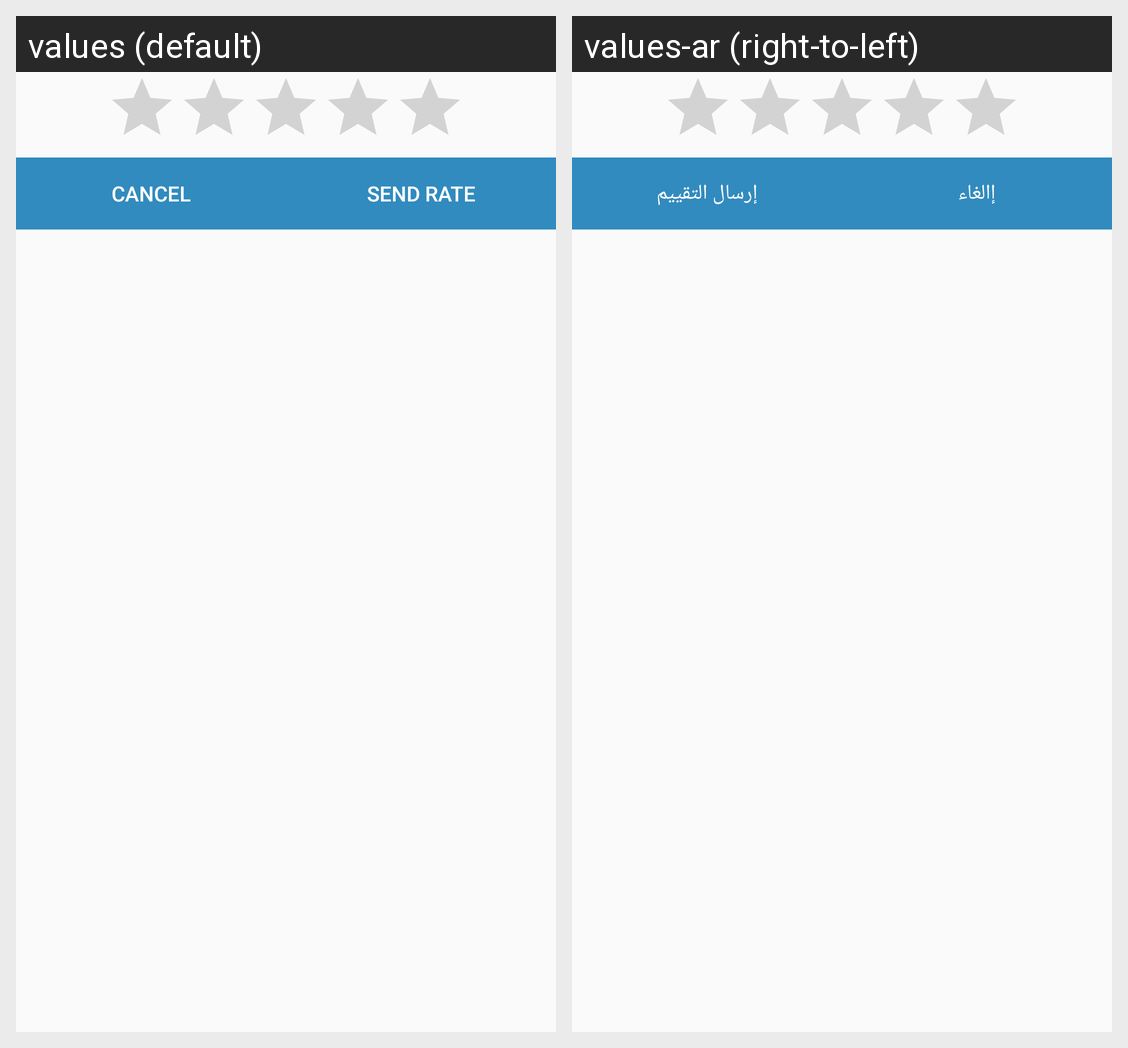

Locale-by-locale string values for the Android screen shown in this grid:
Android screen res/layout/rating_item.xml rendered under 2 locales, left to right: values (default), values-ar (right-to-left). Device: Nexus 5 (rendered at 1080×1920; each locale shown at half size, 540×960, under a caption strip naming it); theme AppTheme.
Strings drawn on this screen, with the default value and each locale's value (text and hints the layout hard-codes, and strings that could not be matched under every locale, appear in the picture but are not listed):

waring_negative
  values: Cancel
  values-ar: إالغاء

rate_postive
  values: Send rate
  values-ar: إرسال التقييم
